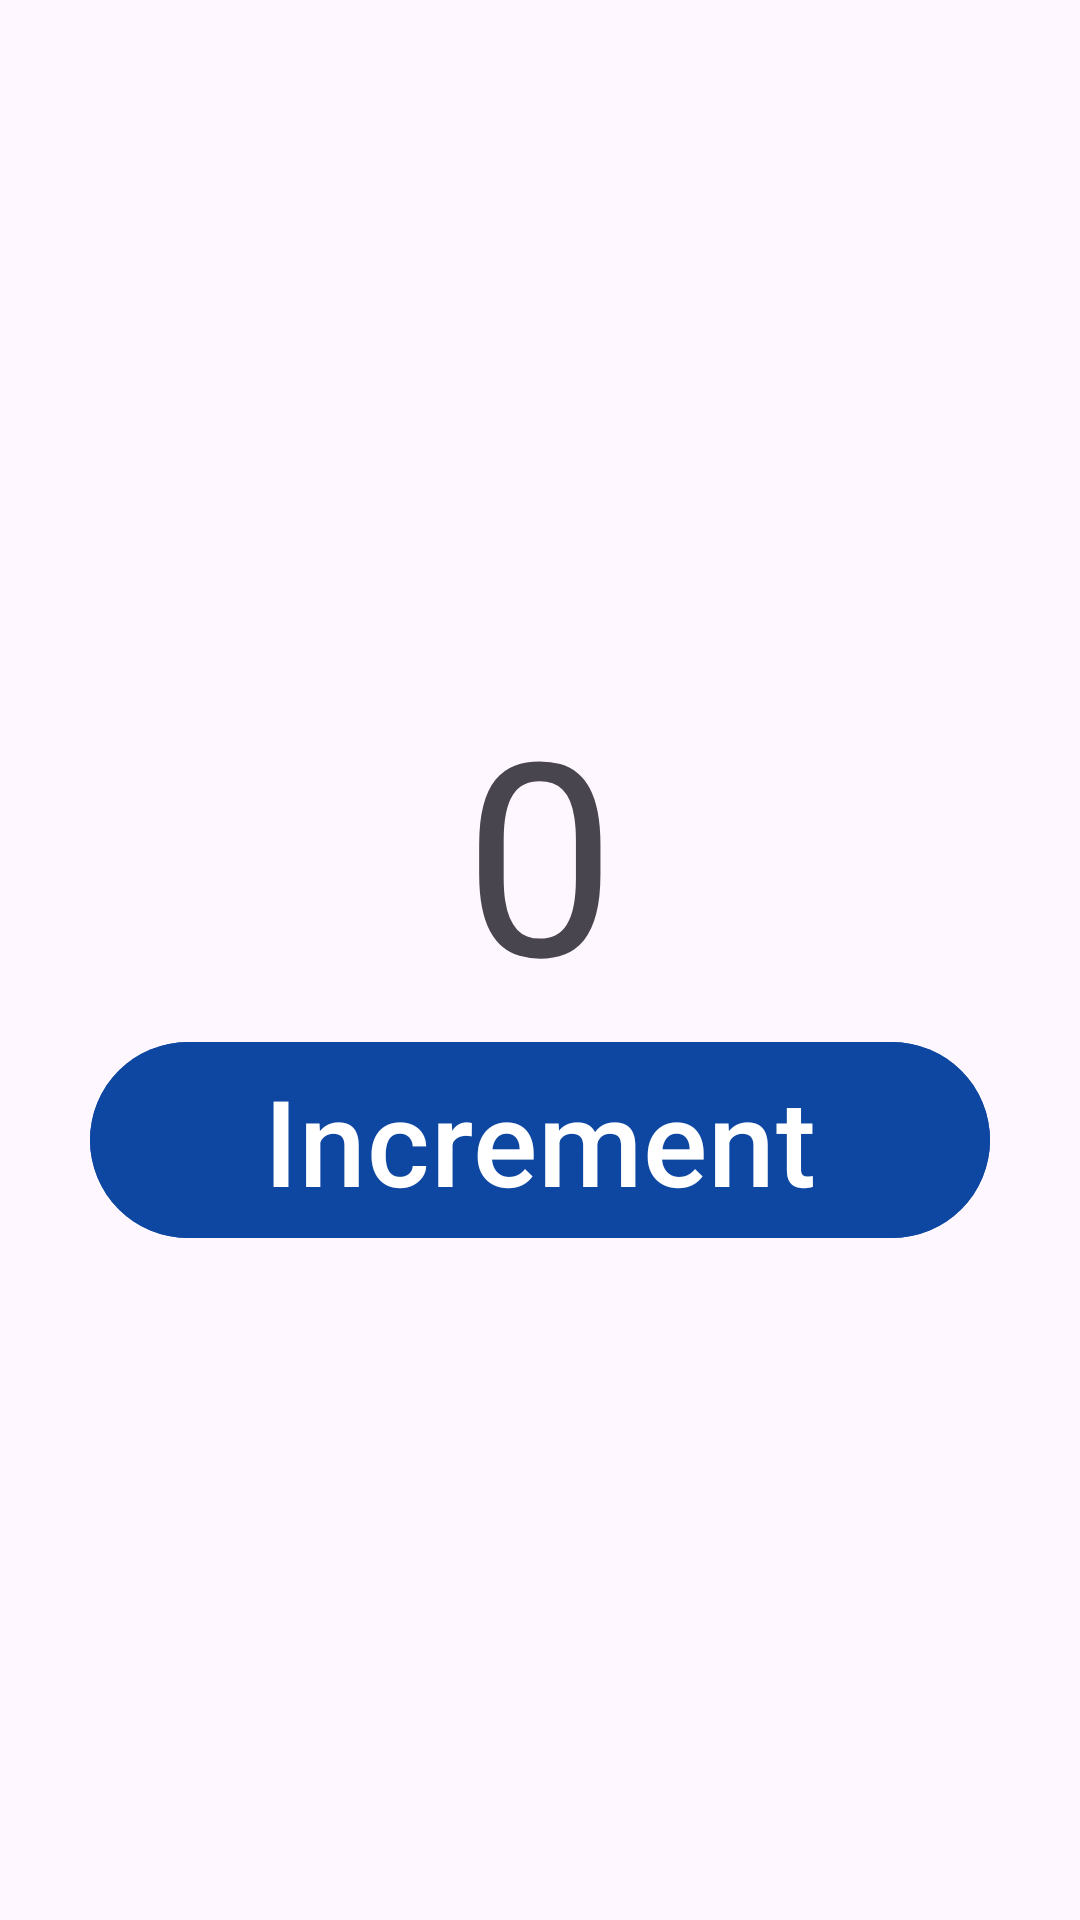

The Android layout XML behind this screen, and the referenced resources:
<!-- AndroidManifest.xml: application theme Theme.EnigmacampApp -->
<!-- res/layout/activity_counter.xml -->
<?xml version="1.0" encoding="utf-8"?>
<androidx.constraintlayout.widget.ConstraintLayout xmlns:android="http://schemas.android.com/apk/res/android"
    xmlns:app="http://schemas.android.com/apk/res-auto"
    xmlns:tools="http://schemas.android.com/tools"
    android:id="@+id/main"
    android:layout_width="match_parent"
    android:layout_height="match_parent"
    tools:context=".presentation.counter.CounterActivity">

    <TextView
        android:id="@+id/tv_counter"
        android:layout_width="wrap_content"
        android:layout_height="wrap_content"
        app:layout_constraintStart_toStartOf="parent"
        app:layout_constraintEnd_toEndOf="parent"
        android:text="0"
        android:textSize="90sp"
        app:layout_constraintTop_toTopOf="parent"
        app:layout_constraintBottom_toTopOf="@+id/btn_increment"
        app:layout_constraintVertical_chainStyle="packed"
        />

    <com.google.android.material.button.MaterialButton
        android:id="@+id/btn_increment"
        android:layout_width="match_parent"
        android:layout_height="wrap_content"
        android:text="Increment"
        android:textSize="40sp"
        android:backgroundTint="@color/primaryColor"
        app:layout_constraintStart_toStartOf="parent"
        app:layout_constraintEnd_toEndOf="parent"
        app:layout_constraintTop_toBottomOf="@+id/tv_counter"
        android:layout_marginStart="30dp"
        android:layout_marginEnd="30dp"
        app:layout_constraintBottom_toBottomOf="parent"/>

</androidx.constraintlayout.widget.ConstraintLayout>
<!-- resources referenced by this layout -->
<resources>
  <color name="primaryColor">#0d47a1</color>
  <style name="Theme.EnigmacampApp" parent="Base.Theme.EnigmacampApp" />
  <style name="Base.Theme.EnigmacampApp" parent="Theme.Material3.DayNight.NoActionBar">
          
          
          
          <item name="colorPrimary">@color/primaryColor</item>
          <item name="colorPrimaryVariant">@color/primaryLightColor</item>
          <item name="colorOnPrimary">@color/white</item>
          
          <item name="colorSecondary">@color/secondaryColor</item>
          <item name="colorSecondaryVariant">@color/secondaryLightColor</item>
          <item name="colorOnSecondary">@color/black</item>
          
      </style>
  <color name="primaryLightColor">#5472d3</color>
  <color name="white">#FFFFFFFF</color>
  <color name="secondaryColor">#1976d2</color>
  <color name="secondaryLightColor">#63a4ff</color>
  <color name="black">#FF000000</color>
</resources>
